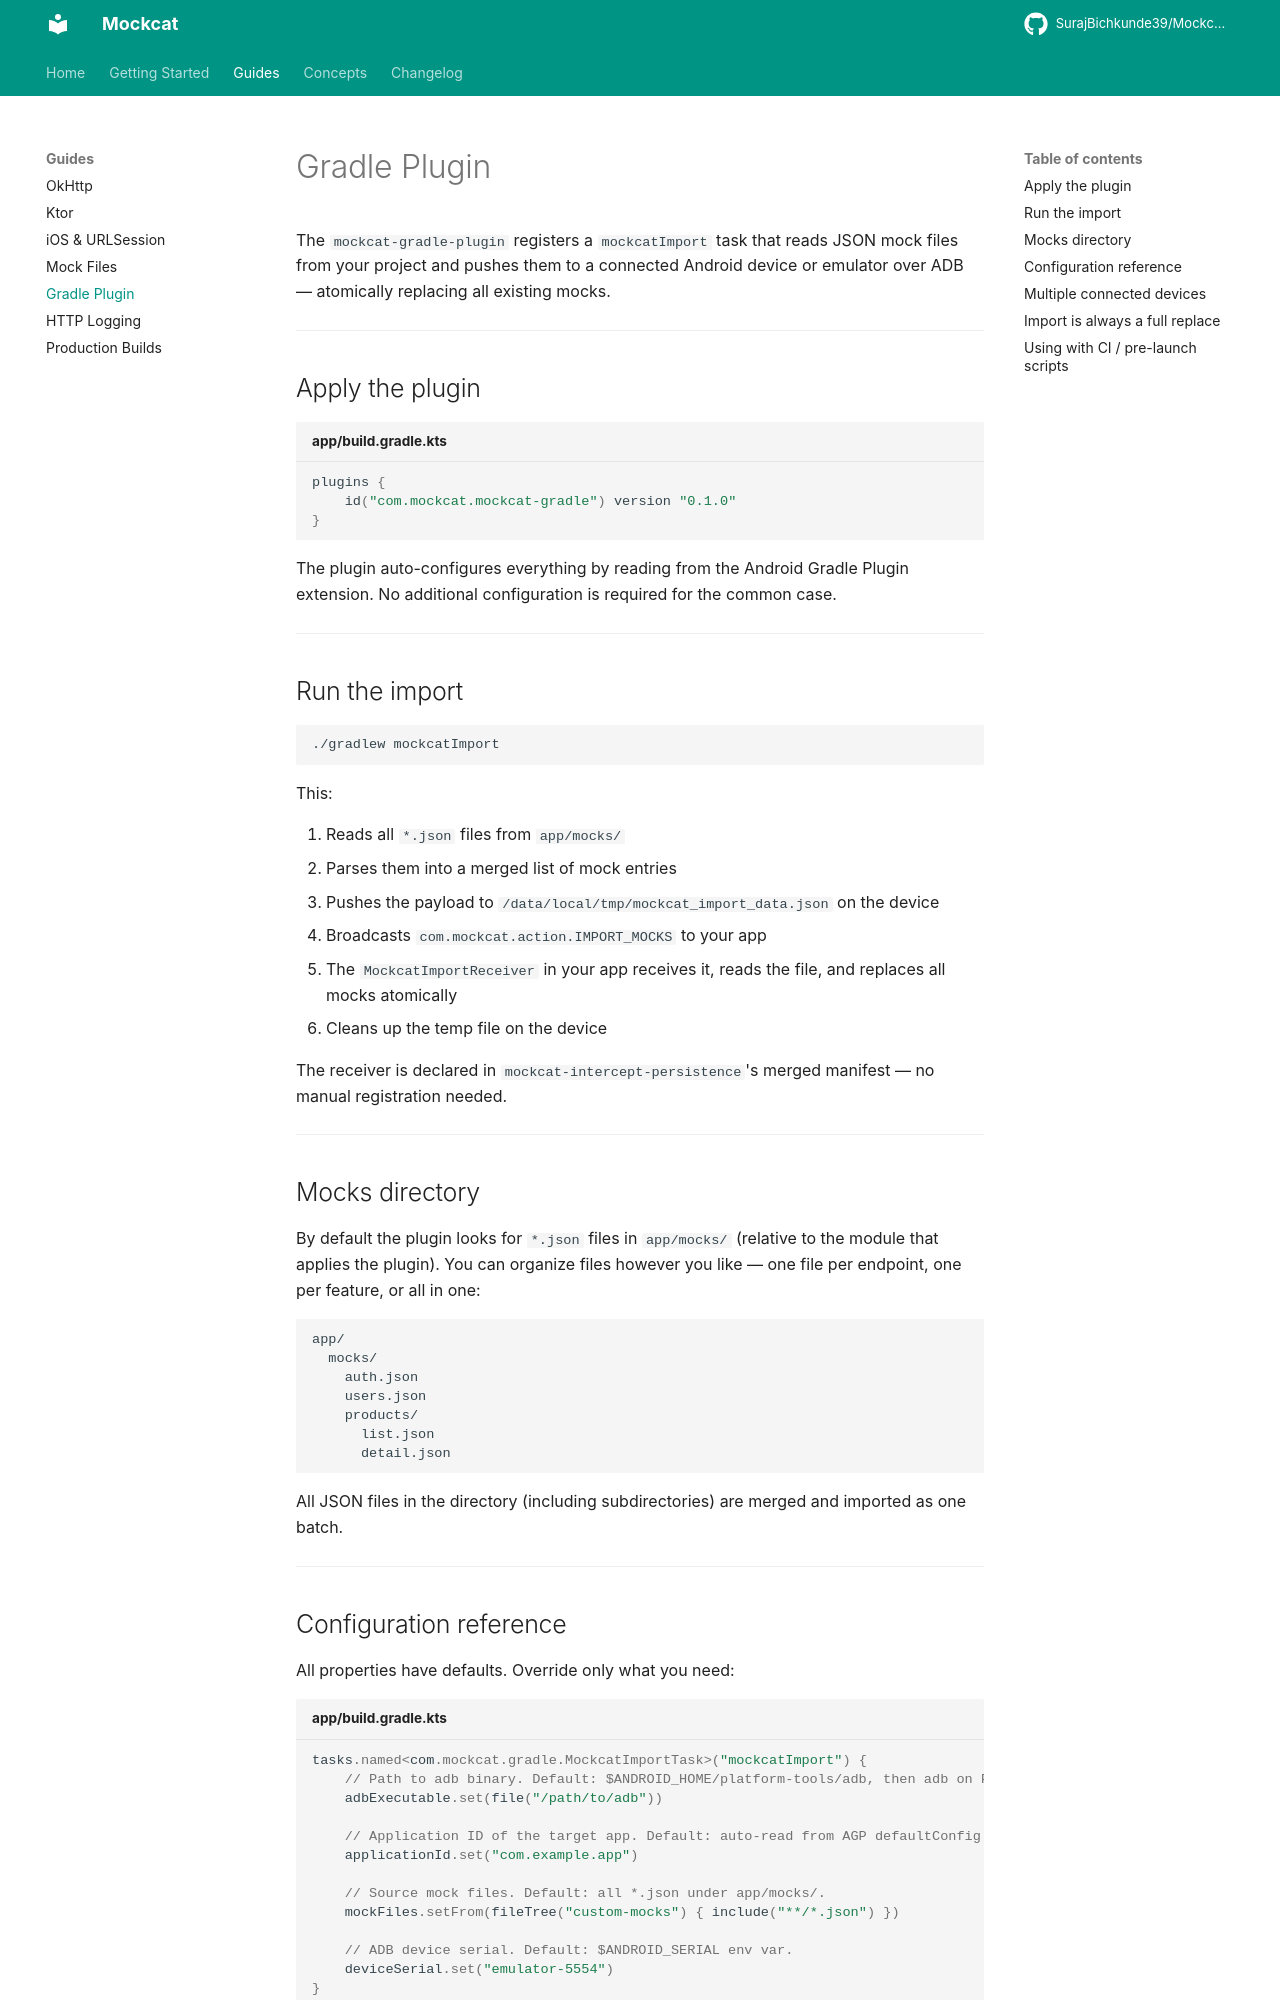

repository: SurajBichkunde39/Mockcat-KMP · page: guides/gradle-plugin/index.html · generator: mkdocs

# Gradle Plugin

The `mockcat-gradle-plugin` registers a `mockcatImport` task that reads JSON mock files from your project and pushes them to a connected Android device or emulator over ADB — atomically replacing all existing mocks.

---

## Apply the plugin

```kotlin title="app/build.gradle.kts"
plugins {
    id("com.mockcat.mockcat-gradle") version "0.1.0"
}
```

The plugin auto-configures everything by reading from the Android Gradle Plugin extension. No additional configuration is required for the common case.

---

## Run the import

```bash
./gradlew mockcatImport
```

This:

1. Reads all `*.json` files from `app/mocks/`
2. Parses them into a merged list of mock entries
3. Pushes the payload to `/data/local/tmp/mockcat_import_data.json` on the device
4. Broadcasts `com.mockcat.action.IMPORT_MOCKS` to your app
5. The `MockcatImportReceiver` in your app receives it, reads the file, and replaces all mocks atomically
6. Cleans up the temp file on the device

The receiver is declared in `mockcat-intercept-persistence`'s merged manifest — no manual registration needed.

---

## Mocks directory

By default the plugin looks for `*.json` files in `app/mocks/` (relative to the module that applies the plugin). You can organize files however you like — one file per endpoint, one per feature, or all in one:

```
app/
  mocks/
    auth.json
    users.json
    products/
      list.json
      detail.json
```

All JSON files in the directory (including subdirectories) are merged and imported as one batch.

---
